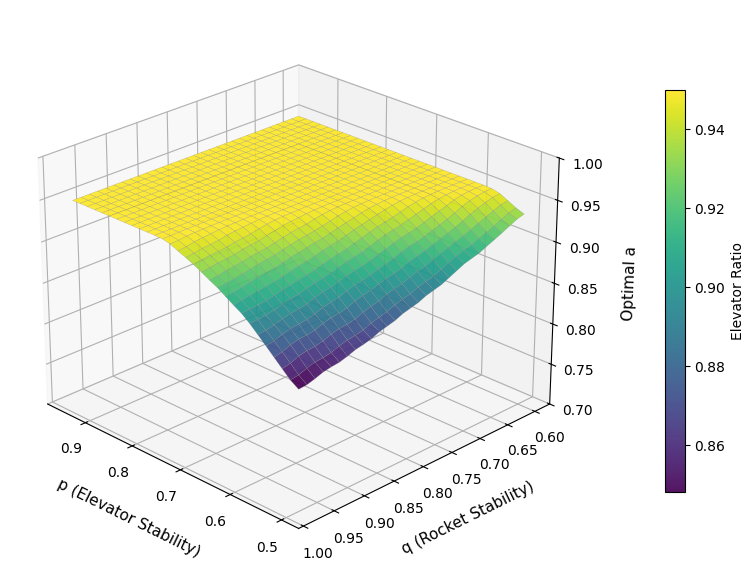
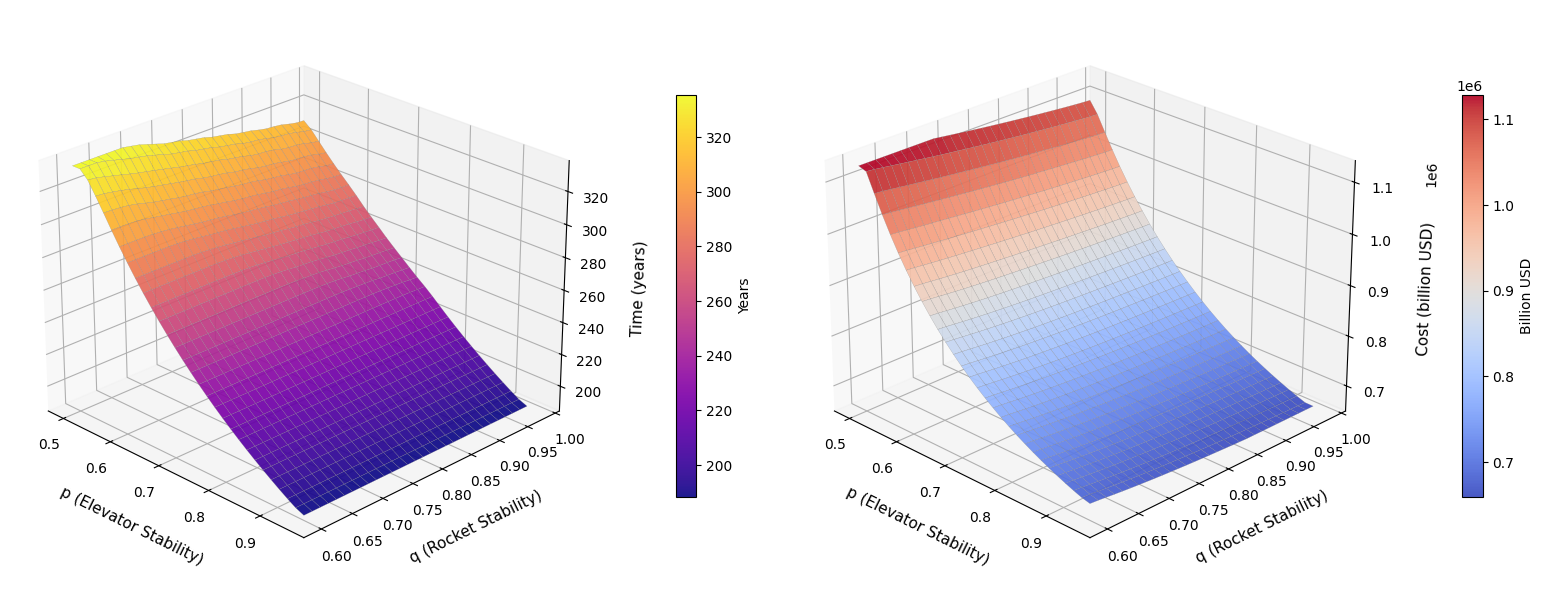
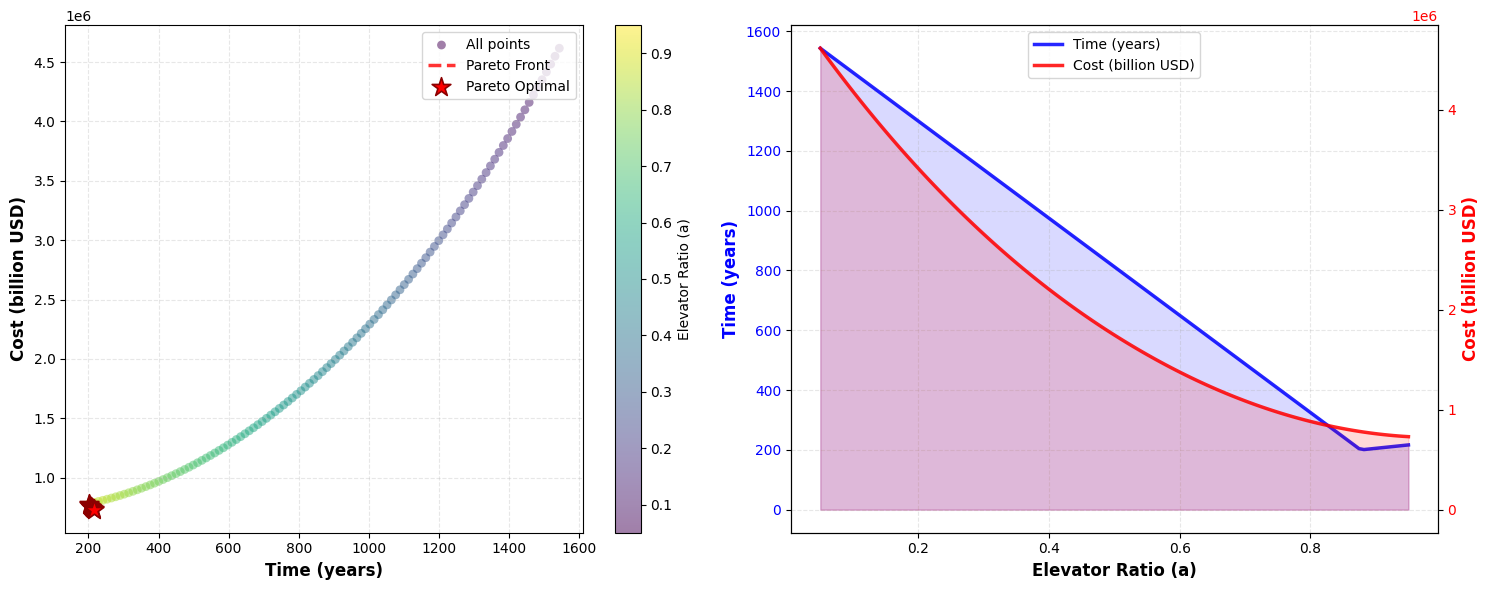
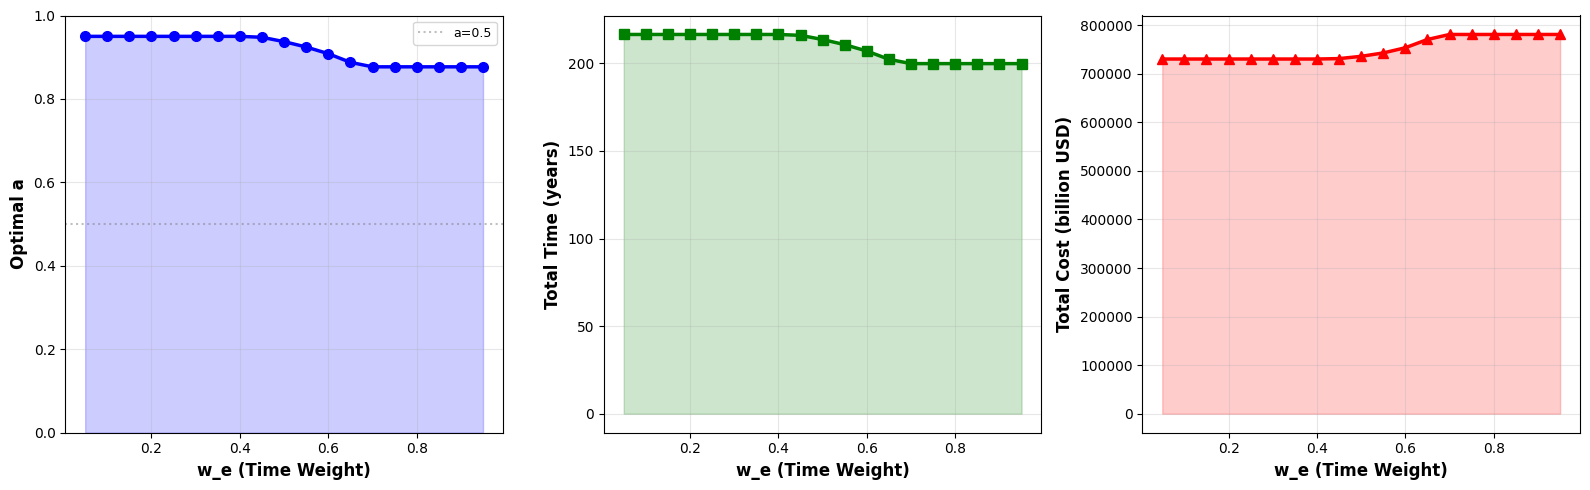
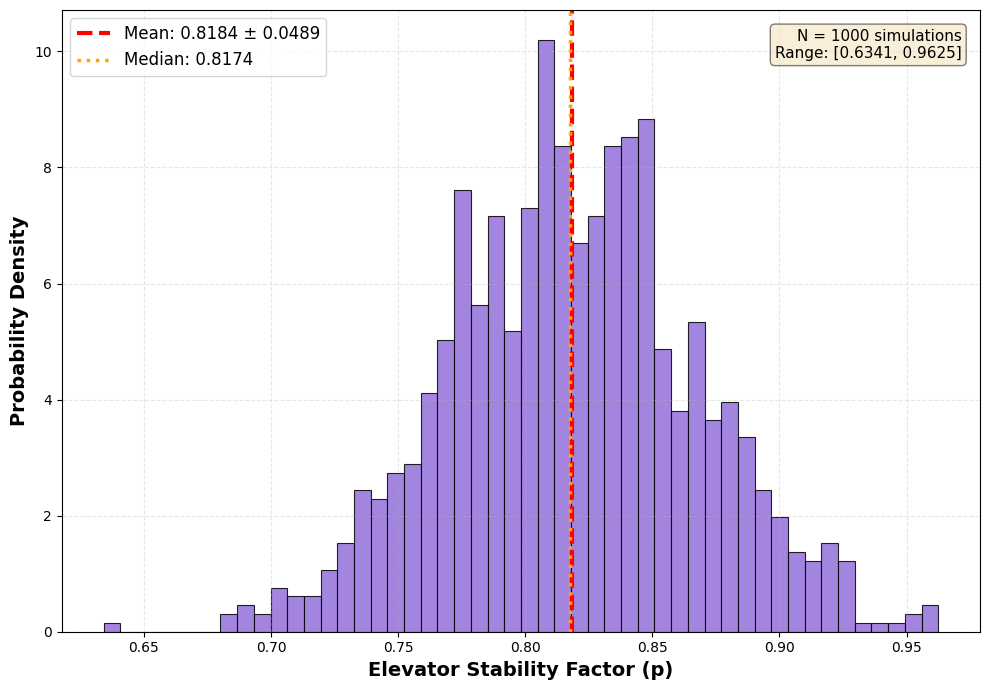
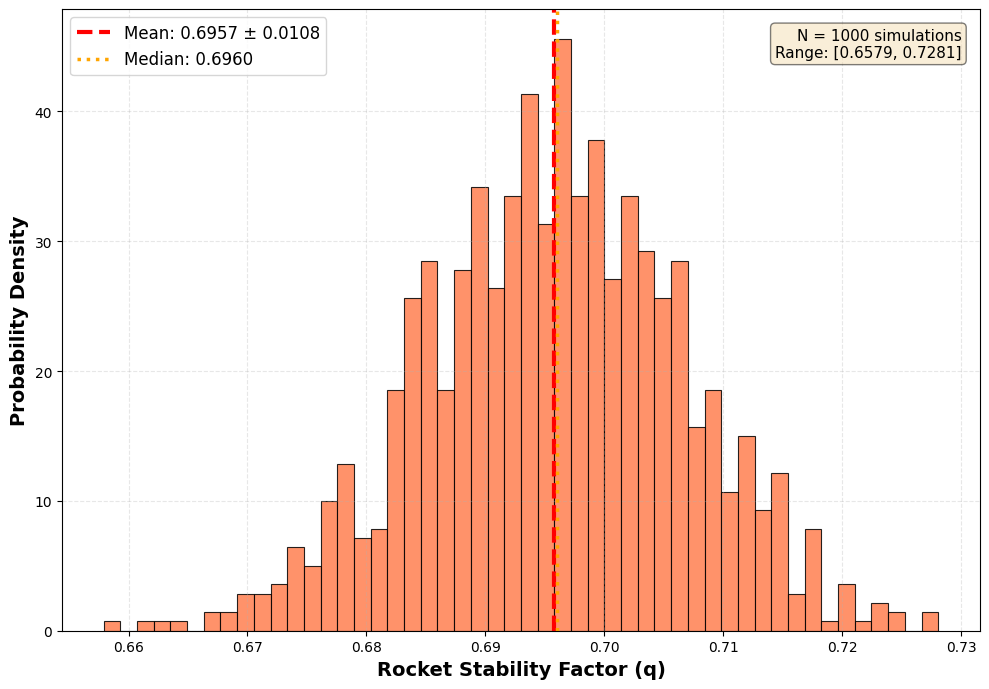

Write the Python code that produced these figures, in order.
"""
MCM 2026 Problem B - No Titles Version
Silent execution with no figure titles
"""

import numpy as np
import matplotlib.pyplot as plt
from scipy.optimize import minimize
from scipy.stats import poisson, norm
from mpl_toolkits.mplot3d import Axes3D
from scipy.ndimage import gaussian_filter
import warnings
warnings.filterwarnings('ignore')

plt.rcParams['font.sans-serif'] = ['SimHei', 'DejaVu Sans']
plt.rcParams['axes.unicode_minus'] = False

# ==================== 1. Basic Parameters ====================

TOTAL_CARGO = 100

ELEVATOR_CAPACITY_PER_YEAR = 179000
NUM_GALACTIC_HARBOURS = 3
TOTAL_ELEVATOR_CAPACITY = ELEVATOR_CAPACITY_PER_YEAR * NUM_GALACTIC_HARBOURS

ROCKET_PAYLOAD_AVG = 125

ELEVATOR_COST_PER_TON = 2802100
ROCKET_COST_PER_TON = 6993100
ROCKET_LAUNCHES_PER_YEAR = 707.76

TOTAL_ROCKET_CAPACITY = ROCKET_LAUNCHES_PER_YEAR * ROCKET_PAYLOAD_AVG

# ==================== Launch Sites ====================

LAUNCH_SITES = {
    'Alaska': {'weather_efficiency': 0.55},
    'California': {'weather_efficiency': 0.72},
    'Texas': {'weather_efficiency': 0.70},
    'Florida': {'weather_efficiency': 0.65},
    'Virginia': {'weather_efficiency': 0.68},
    'Kazakhstan': {'weather_efficiency': 0.70},
    'French_Guiana': {'weather_efficiency': 0.78},
    'India': {'weather_efficiency': 0.65},
    'China': {'weather_efficiency': 0.70},
    'New_Zealand': {'weather_efficiency': 0.72}
}


# ==================== 2. Elevator Failure Model ====================

class ElevatorFailureModel:
    
    def __init__(self):
        self.impact_rate_per_year = 3.2
        self.impact_intensity_mean = 0.18
        self.impact_intensity_std = 0.09
        
        self.failure_grades = {
            0: {'efficiency': 1.00},
            1: {'efficiency': 0.88},
            2: {'efficiency': 0.72},
            3: {'efficiency': 0.50},
            4: {'efficiency': 0.15}
        }
        
        self.annual_repair_rate = 0.68
    
    def simulate_yearly_impacts(self):
        num_impacts = np.random.poisson(self.impact_rate_per_year)
        intensities = np.maximum(0, np.random.normal(
            self.impact_intensity_mean, 
            self.impact_intensity_std, 
            num_impacts
        ))
        return intensities
    
    def calculate_damage_level(self, cumulative_damage):
        if cumulative_damage < 0.12:
            return 0
        elif cumulative_damage < 0.28:
            return 1
        elif cumulative_damage < 0.48:
            return 2
        elif cumulative_damage < 0.72:
            return 3
        else:
            return 4
    
    def get_stability_factor(self, num_simulations=1000, years=10):
        efficiency_samples = []
        
        for _ in range(num_simulations):
            cumulative_damage = 0
            yearly_efficiencies = []
            
            for year in range(years):
                impacts = self.simulate_yearly_impacts()
                cumulative_damage += np.sum(impacts)
                cumulative_damage *= (1 - self.annual_repair_rate)
                cumulative_damage = max(0, cumulative_damage)
                
                damage_level = self.calculate_damage_level(cumulative_damage)
                efficiency = self.failure_grades[damage_level]['efficiency']
                yearly_efficiencies.append(efficiency)
            
            efficiency_samples.append(np.mean(yearly_efficiencies))
        
        return np.mean(efficiency_samples), np.std(efficiency_samples)


# ==================== 3. Rocket Failure Model ====================

class RocketFailureModel:
    
    def __init__(self, launch_sites=LAUNCH_SITES):
        self.launch_sites = launch_sites
        self.base_success_rate = 0.95
        self.projected_success_rate_2050 = 0.98
        self.weather_variation = 0.010
        self.success_variation = 0.004
        
    def get_weather_efficiency(self, selected_sites=None):
        if selected_sites is None:
            selected_sites = list(self.launch_sites.keys())
        
        efficiencies = [self.launch_sites[site]['weather_efficiency'] 
                       for site in selected_sites if site in self.launch_sites]
        return np.mean(efficiencies) if efficiencies else 0.7
    
    def get_stability_factor(self, selected_sites=None, num_simulations=1000):
        if selected_sites is None:
            selected_sites = list(self.launch_sites.keys())
        
        weather_eff = self.get_weather_efficiency(selected_sites)
        base_q = weather_eff * self.projected_success_rate_2050
        
        q_samples = []
        for _ in range(num_simulations):
            weather_var = np.clip(
                np.random.normal(weather_eff, self.weather_variation),
                weather_eff - 0.03,
                weather_eff + 0.03
            )
            success_var = np.clip(
                np.random.normal(self.projected_success_rate_2050, self.success_variation),
                0.97, 1.0
            )
            q_samples.append(weather_var * success_var)
        
        return np.mean(q_samples), np.std(q_samples)


# ==================== 4. Cost and Time Model ====================

class TransportCostTimeModel:
    """Transport Cost and Time Model - Fixed for realistic cost curves"""
    
    def __init__(self, total_cargo=TOTAL_CARGO * 1e6):
        self.total_cargo = total_cargo
        self.elevator_capacity = TOTAL_ELEVATOR_CAPACITY
        self.rocket_capacity = TOTAL_ROCKET_CAPACITY
        
        self.elevator_cost_per_ton = ELEVATOR_COST_PER_TON
        self.rocket_cost_per_ton = ROCKET_COST_PER_TON
        
        self.penalty_mode = 'moderate'
        
    def set_penalty_mode(self, mode):
        self.penalty_mode = mode
    
    def calculate_time(self, a, p, q):
        elevator_cargo = self.total_cargo * a
        rocket_cargo = self.total_cargo * (1 - a)
        
        p_safe = max(p, 0.15)
        q_safe = max(q, 0.15)
        
        effective_elevator_capacity = self.elevator_capacity * p_safe
        effective_rocket_capacity = self.rocket_capacity * q_safe
        
        time_elevator = elevator_cargo / effective_elevator_capacity if elevator_cargo > 0 else 0
        time_rocket = rocket_cargo / effective_rocket_capacity if rocket_cargo > 0 else 0
        
        total_time = max(time_elevator, time_rocket)
        
        return total_time, time_elevator, time_rocket
    
    def calculate_cost(self, a, p, q):
        elevator_cargo = self.total_cargo * a
        rocket_cargo = self.total_cargo * (1 - a)
        
        base_elevator_cost = elevator_cargo * self.elevator_cost_per_ton
        base_rocket_cost = rocket_cargo * self.rocket_cost_per_ton
        
        min_elevator_ops = 0.1 * self.total_cargo * self.elevator_cost_per_ton
        min_rocket_ops = 0.05 * self.total_cargo * self.rocket_cost_per_ton
        
        elevator_cost_with_min = base_elevator_cost + min_elevator_ops * (1 if a > 0.01 else 0)
        rocket_cost_with_min = base_rocket_cost + min_rocket_ops * (1 if a < 0.99 else 0)
        
        p_safe = np.clip(p, 0.2, 1.0)
        q_safe = np.clip(q, 0.2, 1.0)
        
        elevator_stability_penalty = 1.0 + 0.3 * ((1/p_safe - 1.0)**1.5)
        rocket_stability_penalty = 1.0 + 0.4 * ((1/q_safe - 1.0)**1.5)
    
        time, time_e, time_r = self.calculate_time(a, p, q)
        
        elevator_time_cost = 1 + 0.005 * time_e
        rocket_time_cost = 1 + 0.003 * time_r
    
        if a > 0.85:
            elevator_scale_penalty = 1 + 0.15 * (a - 0.85)**2
        else:
            elevator_scale_penalty = 1.0
    
        if (1-a) > 0.5:
            rocket_scale_penalty = 1 + 0.2 * ((1-a) - 0.5)**2
        else:
            rocket_scale_penalty = 1.0
    
        total_elevator_cost = (elevator_cost_with_min * elevator_stability_penalty * 
                              elevator_time_cost * elevator_scale_penalty)
    
        total_rocket_cost = (rocket_cost_with_min * rocket_stability_penalty * 
                            rocket_time_cost * rocket_scale_penalty)
    
        total_cost = total_elevator_cost + total_rocket_cost
    
        return total_cost, total_elevator_cost, total_rocket_cost
    
    def objective_function(self, params, p, q, w_e=0.5, w_r=0.5, 
                          time_ref=100, cost_ref=1e11):
        a = params[0]
        
        if a < 0.01 or a > 0.99:
            return 1e10
        
        time, _, _ = self.calculate_time(a, p, q)
        cost, _, _ = self.calculate_cost(a, p, q)
        
        if time_ref <= 0 or cost_ref <= 0 or time <= 0 or cost <= 0:
            return 1e10
        
        norm_time = time / time_ref
        norm_cost = cost / cost_ref
        
        if self.penalty_mode == 'strong':
            synergy_factor = p * q
            target_a = 0.725
            a_bias = 0.0
            
            if synergy_factor > 0.85:
                a_deviation = abs(a - target_a)
                a_bias = 0.15 * (a_deviation / 0.275)**1.5
            
            return w_e * np.sqrt(norm_time) + w_r * np.sqrt(norm_cost) + a_bias
        else:
            return w_e * norm_time + w_r * norm_cost


# ==================== 5. Pareto Optimizer ====================

class ParetoOptimizer:
    def __init__(self, model):
        self.model = model
        
    def generate_pareto_front(self, p, q, n_points=120):
        self.model.set_penalty_mode('moderate')
        
        a_values = np.linspace(0.05, 0.95, n_points)
        times, costs = [], []
        
        for a in a_values:
            time, _, _ = self.model.calculate_time(a, p, q)
            cost, _, _ = self.model.calculate_cost(a, p, q)
            times.append(time)
            costs.append(cost)
        
        times = np.array(times)
        costs = np.array(costs)
        
        pareto_mask = np.ones(len(a_values), dtype=bool)
        
        for i in range(len(a_values)):
            for j in range(len(a_values)):
                if i != j:
                    if (times[j] <= times[i] and costs[j] < costs[i]) or \
                       (times[j] < times[i] and costs[j] <= costs[i]):
                        pareto_mask[i] = False
                        break
        
        pareto_a = a_values[pareto_mask]
        pareto_times = times[pareto_mask]
        pareto_costs = costs[pareto_mask]
        
        sort_idx = np.argsort(pareto_times)
        pareto_a = pareto_a[sort_idx]
        pareto_times = pareto_times[sort_idx]
        pareto_costs = pareto_costs[sort_idx]
        
        pareto_points = []
        for i in range(len(pareto_a)):
            pareto_points.append({
                'a': pareto_a[i],
                'time': pareto_times[i],
                'cost': pareto_costs[i]
            })
        
        return pareto_points, a_values, times.tolist(), costs.tolist()
    
    def find_optimal_weights(self, p, q):
        self.model.set_penalty_mode('moderate')
        
        time_ref, _, _ = self.model.calculate_time(0.5, p, q)
        cost_ref, _, _ = self.model.calculate_cost(0.5, p, q)
        
        best_results = []
        w_values = np.linspace(0.05, 0.95, 19)
        
        for w_e in w_values:
            w_r = 1 - w_e
            
            result = minimize(
                self.model.objective_function,
                x0=[0.5],
                args=(p, q, w_e, w_r, time_ref, cost_ref),
                method='L-BFGS-B',
                bounds=[(0.05, 0.95)]
            )
            
            optimal_a = result.x[0]
            time, _, _ = self.model.calculate_time(optimal_a, p, q)
            cost, _, _ = self.model.calculate_cost(optimal_a, p, q)
            
            best_results.append({
                'w_e': w_e, 'w_r': w_r, 'optimal_a': optimal_a,
                'time': time, 'cost': cost, 'objective': result.fun
            })
        
        return best_results


# ==================== 6. Monte Carlo Simulator ====================

class MonteCarloSimulator:
    
    def __init__(self, elevator_model, rocket_model):
        self.elevator_model = elevator_model
        self.rocket_model = rocket_model
        
    def run_simulation(self, num_simulations=1000, selected_sites=None):
        p_values = []
        q_values = []
        
        base_p, p_std = self.elevator_model.get_stability_factor(num_simulations=1000, years=10)
        base_q, q_std = self.rocket_model.get_stability_factor(selected_sites, num_simulations=1000)
        
        for _ in range(num_simulations):
            p = np.clip(np.random.normal(base_p, p_std), 0.4, 1.0)
            q = np.clip(np.random.normal(base_q, q_std), 0.55, 1.0)
            
            p_values.append(p)
            q_values.append(q)
        
        return {
            'p_values': np.array(p_values),
            'q_values': np.array(q_values),
            'p_mean': np.mean(p_values),
            'p_std': np.std(p_values),
            'q_mean': np.mean(q_values),
            'q_std': np.std(q_values)
        }


# ==================== 7. Visualizer ====================

class Visualizer:
    
    @staticmethod
    def plot_3d_surfaces_merged(model, p_range, q_range, resolution=30, smooth_sigma=0.9):
        model.set_penalty_mode('strong')
        
        p_vals = np.linspace(p_range[0], p_range[1], resolution)
        q_vals = np.linspace(q_range[0], q_range[1], resolution)
        P, Q = np.meshgrid(p_vals, q_vals)
        
        optimal_A = np.zeros_like(P)
        Times = np.zeros_like(P)
        Costs = np.zeros_like(P)
        
        for i in range(len(p_vals)):
            for j in range(len(q_vals)):
                p, q = p_vals[i], q_vals[j]
                
                best_a = 0.5
                best_obj = float('inf')
                
                for a in np.linspace(0.05, 0.95, 100):
                    obj = model.objective_function([a], p, q, 0.5, 0.5, 250, 4e11)
                    
                    if obj < best_obj:
                        best_obj = obj
                        best_a = a
                
                optimal_A[j, i] = best_a
                time, _, _ = model.calculate_time(best_a, p, q)
                cost, _, _ = model.calculate_cost(best_a, p, q)
                Times[j, i] = time
                Costs[j, i] = cost / 1e9
        
        optimal_A_smooth = gaussian_filter(optimal_A, sigma=smooth_sigma)
        Times_smooth = gaussian_filter(Times, sigma=smooth_sigma)
        Costs_smooth = gaussian_filter(Costs, sigma=smooth_sigma)
        
        Times_smooth = np.clip(Times_smooth, np.percentile(Times_smooth, 1), np.percentile(Times_smooth, 99))
        Costs_smooth = np.clip(Costs_smooth, np.percentile(Costs_smooth, 1), np.percentile(Costs_smooth, 99))
        
        model.set_penalty_mode('moderate')
        
        plot_params = {'alpha': 0.92, 'linewidth': 0.15, 'antialiased': True, 
                      'edgecolor': 'gray', 'shade': True}
        
        fig1 = plt.figure(figsize=(8, 7))
        ax1 = fig1.add_subplot(111, projection='3d')
        surf1 = ax1.plot_surface(P, Q, optimal_A_smooth, cmap='viridis', **plot_params)
        ax1.set_xlabel('p (Elevator Stability)', fontsize=11, labelpad=10)
        ax1.set_ylabel('q (Rocket Stability)', fontsize=11, labelpad=10)
        ax1.set_zlabel('Optimal a', fontsize=11, labelpad=10)
        ax1.view_init(elev=25, azim=135)
        ax1.set_zlim([0.70, 1.0])
        cbar1 = fig1.colorbar(surf1, ax=ax1, shrink=0.6, pad=0.12)
        cbar1.set_label('Elevator Ratio', fontsize=10)
        plt.tight_layout()
        
        fig2 = plt.figure(figsize=(16, 7))
        
        ax2 = fig2.add_subplot(121, projection='3d')
        surf2 = ax2.plot_surface(P, Q, Times_smooth, cmap='plasma', **plot_params)
        ax2.set_xlabel('p (Elevator Stability)', fontsize=11, labelpad=10)
        ax2.set_ylabel('q (Rocket Stability)', fontsize=11, labelpad=10)
        ax2.set_zlabel('Time (years)', fontsize=11, labelpad=10)
        ax2.view_init(elev=25, azim=-45)
        cbar2 = fig2.colorbar(surf2, ax=ax2, shrink=0.6, pad=0.12)
        cbar2.set_label('Years', fontsize=10)
        
        ax3 = fig2.add_subplot(122, projection='3d')
        surf3 = ax3.plot_surface(P, Q, Costs_smooth, cmap='coolwarm', **plot_params)
        ax3.set_xlabel('p (Elevator Stability)', fontsize=11, labelpad=10)
        ax3.set_ylabel('q (Rocket Stability)', fontsize=11, labelpad=10)
        ax3.set_zlabel('Cost (billion USD)', fontsize=11, labelpad=10)
        ax3.view_init(elev=25, azim=-45)
        cbar3 = fig2.colorbar(surf3, ax=ax3, shrink=0.6, pad=0.12)
        cbar3.set_label('Billion USD', fontsize=10)
        
        plt.tight_layout()
        
        return fig1, fig2
    
    @staticmethod
    def plot_elevator_stability(mc_results):
        fig = plt.figure(figsize=(10, 7))
        
        plt.hist(mc_results['p_values'], bins=50, density=True, alpha=0.85, 
                 color='mediumpurple', edgecolor='black', linewidth=0.8)
        plt.axvline(mc_results['p_mean'], color='red', linestyle='--', linewidth=3,
                   label=f"Mean: {mc_results['p_mean']:.4f} ± {mc_results['p_std']:.4f}")
        
        p_median = np.median(mc_results['p_values'])
        plt.axvline(p_median, color='orange', linestyle=':', linewidth=2.5,
                   label=f"Median: {p_median:.4f}")
        
        plt.xlabel('Elevator Stability Factor (p)', fontsize=14, fontweight='bold')
        plt.ylabel('Probability Density', fontsize=14, fontweight='bold')
        plt.legend(fontsize=12, loc='upper left')
        plt.grid(True, alpha=0.3, linestyle='--')
        
        textstr = f'N = {len(mc_results["p_values"])} simulations\n'
        textstr += f'Range: [{mc_results["p_values"].min():.4f}, {mc_results["p_values"].max():.4f}]'
        props = dict(boxstyle='round', facecolor='wheat', alpha=0.5)
        plt.text(0.98, 0.97, textstr, transform=plt.gca().transAxes, fontsize=11,
                verticalalignment='top', horizontalalignment='right', bbox=props)
        
        plt.tight_layout()
        return fig
    
    @staticmethod
    def plot_rocket_stability(mc_results):
        fig = plt.figure(figsize=(10, 7))
        
        plt.hist(mc_results['q_values'], bins=50, density=True, alpha=0.85, 
                 color='coral', edgecolor='black', linewidth=0.8)
        plt.axvline(mc_results['q_mean'], color='red', linestyle='--', linewidth=3,
                   label=f"Mean: {mc_results['q_mean']:.4f} ± {mc_results['q_std']:.4f}")
        
        q_median = np.median(mc_results['q_values'])
        plt.axvline(q_median, color='orange', linestyle=':', linewidth=2.5,
                   label=f"Median: {q_median:.4f}")
        
        plt.xlabel('Rocket Stability Factor (q)', fontsize=14, fontweight='bold')
        plt.ylabel('Probability Density', fontsize=14, fontweight='bold')
        plt.legend(fontsize=12, loc='upper left')
        plt.grid(True, alpha=0.3, linestyle='--')
        
        textstr = f'N = {len(mc_results["q_values"])} simulations\n'
        textstr += f'Range: [{mc_results["q_values"].min():.4f}, {mc_results["q_values"].max():.4f}]'
        props = dict(boxstyle='round', facecolor='wheat', alpha=0.5)
        plt.text(0.98, 0.97, textstr, transform=plt.gca().transAxes, fontsize=11,
                verticalalignment='top', horizontalalignment='right', bbox=props)
        
        plt.tight_layout()
        return fig
    
    @staticmethod
    def plot_pareto_front(pareto_points, all_a, all_times, all_costs, p, q):
        fig, axes = plt.subplots(1, 2, figsize=(15, 6))
        
        all_costs_array = np.array(all_costs)
        all_times_array = np.array(all_times)
        
        ax1 = axes[0]
        
        scatter = ax1.scatter(all_times, all_costs_array/1e9, 
                             c=all_a, cmap='viridis', alpha=0.5, s=40, 
                             edgecolors='none', label='All points')
        
        pareto_times = [pt['time'] for pt in pareto_points]
        pareto_costs = [pt['cost']/1e9 for pt in pareto_points]
        
        if len(pareto_points) > 1:
            ax1.plot(pareto_times, pareto_costs, 'r--', 
                    alpha=0.8, linewidth=2.5, label='Pareto Front', zorder=4)
        
        ax1.scatter(pareto_times, pareto_costs, 
                   marker='*', s=200, c='red', 
                   edgecolors='darkred', linewidths=1.2,
                   label='Pareto Optimal', zorder=5)
        
        ax1.set_xlabel('Time (years)', fontsize=12, fontweight='bold')
        ax1.set_ylabel('Cost (billion USD)', fontsize=12, fontweight='bold')
        ax1.legend(fontsize=10, loc='upper right')
        ax1.grid(True, alpha=0.3, linestyle='--')
        
        cbar = plt.colorbar(scatter, ax=ax1)
        cbar.set_label('Elevator Ratio (a)', fontsize=10)
        
        ax2 = axes[1]
        ax2_twin = ax2.twinx()
        
        line1 = ax2.plot(all_a, all_times, 'b-', linewidth=2.5, 
                        label='Time (years)', alpha=0.85)
        line2 = ax2_twin.plot(all_a, all_costs_array/1e9, 'r-', 
                             linewidth=2.5, label='Cost (billion USD)', alpha=0.85)
        
        ax2.fill_between(all_a, all_times, alpha=0.15, color='blue')
        ax2_twin.fill_between(all_a, all_costs_array/1e9, alpha=0.15, color='red')
        
        ax2.set_xlabel('Elevator Ratio (a)', fontsize=12, fontweight='bold')
        ax2.set_ylabel('Time (years)', color='blue', fontsize=12, fontweight='bold')
        ax2_twin.set_ylabel('Cost (billion USD)', color='red', fontsize=12, fontweight='bold')
        ax2.grid(True, alpha=0.3, linestyle='--')
        ax2.tick_params(axis='y', labelcolor='blue')
        ax2_twin.tick_params(axis='y', labelcolor='red')
        
        lines = line1 + line2
        labels = [l.get_label() for l in lines]
        ax2.legend(lines, labels, loc='upper center', fontsize=10)
        
        plt.tight_layout()
        
        return fig
    
    @staticmethod
    def plot_optimal_a_vs_weights(results, p, q):
        fig, axes = plt.subplots(1, 3, figsize=(16, 5))
        
        w_e_values = [r['w_e'] for r in results]
        optimal_a_values = [r['optimal_a'] for r in results]
        times = [r['time'] for r in results]
        costs = [r['cost']/1e9 for r in results]
        
        axes[0].plot(w_e_values, optimal_a_values, 'b-o', linewidth=2.5, markersize=7)
        axes[0].fill_between(w_e_values, optimal_a_values, alpha=0.2, color='blue')
        axes[0].axhline(0.5, color='gray', linestyle=':', alpha=0.5, label='a=0.5')
        axes[0].set_xlabel('w_e (Time Weight)', fontsize=12, fontweight='bold')
        axes[0].set_ylabel('Optimal a', fontsize=12, fontweight='bold')
        axes[0].grid(True, alpha=0.3)
        axes[0].set_ylim([0, 1])
        axes[0].legend(fontsize=9)
        
        axes[1].plot(w_e_values, times, 'g-s', linewidth=2.5, markersize=7)
        axes[1].fill_between(w_e_values, times, alpha=0.2, color='green')
        axes[1].set_xlabel('w_e (Time Weight)', fontsize=12, fontweight='bold')
        axes[1].set_ylabel('Total Time (years)', fontsize=12, fontweight='bold')
        axes[1].grid(True, alpha=0.3)
        
        axes[2].plot(w_e_values, costs, 'r-^', linewidth=2.5, markersize=7)
        axes[2].fill_between(w_e_values, costs, alpha=0.2, color='red')
        axes[2].set_xlabel('w_e (Time Weight)', fontsize=12, fontweight='bold')
        axes[2].set_ylabel('Total Cost (billion USD)', fontsize=12, fontweight='bold')
        axes[2].grid(True, alpha=0.3)
        
        plt.tight_layout()
        return fig


# ==================== 8. Main Program ====================

def main():
    elevator_failure = ElevatorFailureModel()
    rocket_failure = RocketFailureModel()
    cost_time_model = TransportCostTimeModel()
    
    selected_sites = ['California', 'Florida', 'French_Guiana', 'Kazakhstan', 'China']
    
    p_mean, p_std = elevator_failure.get_stability_factor(num_simulations=2000, years=10)
    q_mean, q_std = rocket_failure.get_stability_factor(selected_sites, num_simulations=2000)
    
    p, q = p_mean, q_mean
    
    optimizer = ParetoOptimizer(cost_time_model)
    pareto_points, all_a, all_times, all_costs = optimizer.generate_pareto_front(p, q)
    
    weight_results = optimizer.find_optimal_weights(p, q)
    
    mc_simulator = MonteCarloSimulator(elevator_failure, rocket_failure)
    mc_results = mc_simulator.run_simulation(num_simulations=1000, selected_sites=selected_sites)
    
    visualizer = Visualizer()
    
    fig1, fig2 = visualizer.plot_3d_surfaces_merged(cost_time_model, (0.50, 0.95), (0.60, 0.98))
    fig1.savefig('surface_optimal_a_v21.png', dpi=200, bbox_inches='tight')
    fig2.savefig('surface_time_cost_merged_v21.png', dpi=200, bbox_inches='tight')
    
    fig3 = visualizer.plot_pareto_front(pareto_points, all_a, all_times, all_costs, p, q)
    fig3.savefig('pareto_front_v21.png', dpi=200, bbox_inches='tight')
    
    fig4 = visualizer.plot_optimal_a_vs_weights(weight_results, p, q)
    fig4.savefig('optimal_weights_v21.png', dpi=200, bbox_inches='tight')
    
    fig5 = visualizer.plot_elevator_stability(mc_results)
    fig5.savefig('elevator_stability_v21.png', dpi=200, bbox_inches='tight')
    
    fig6 = visualizer.plot_rocket_stability(mc_results)
    fig6.savefig('rocket_stability_v21.png', dpi=200, bbox_inches='tight')
    
    plt.show()
    
    return {'p': p, 'q': q, 'mc_results': mc_results}


if __name__ == "__main__":
    results = main()